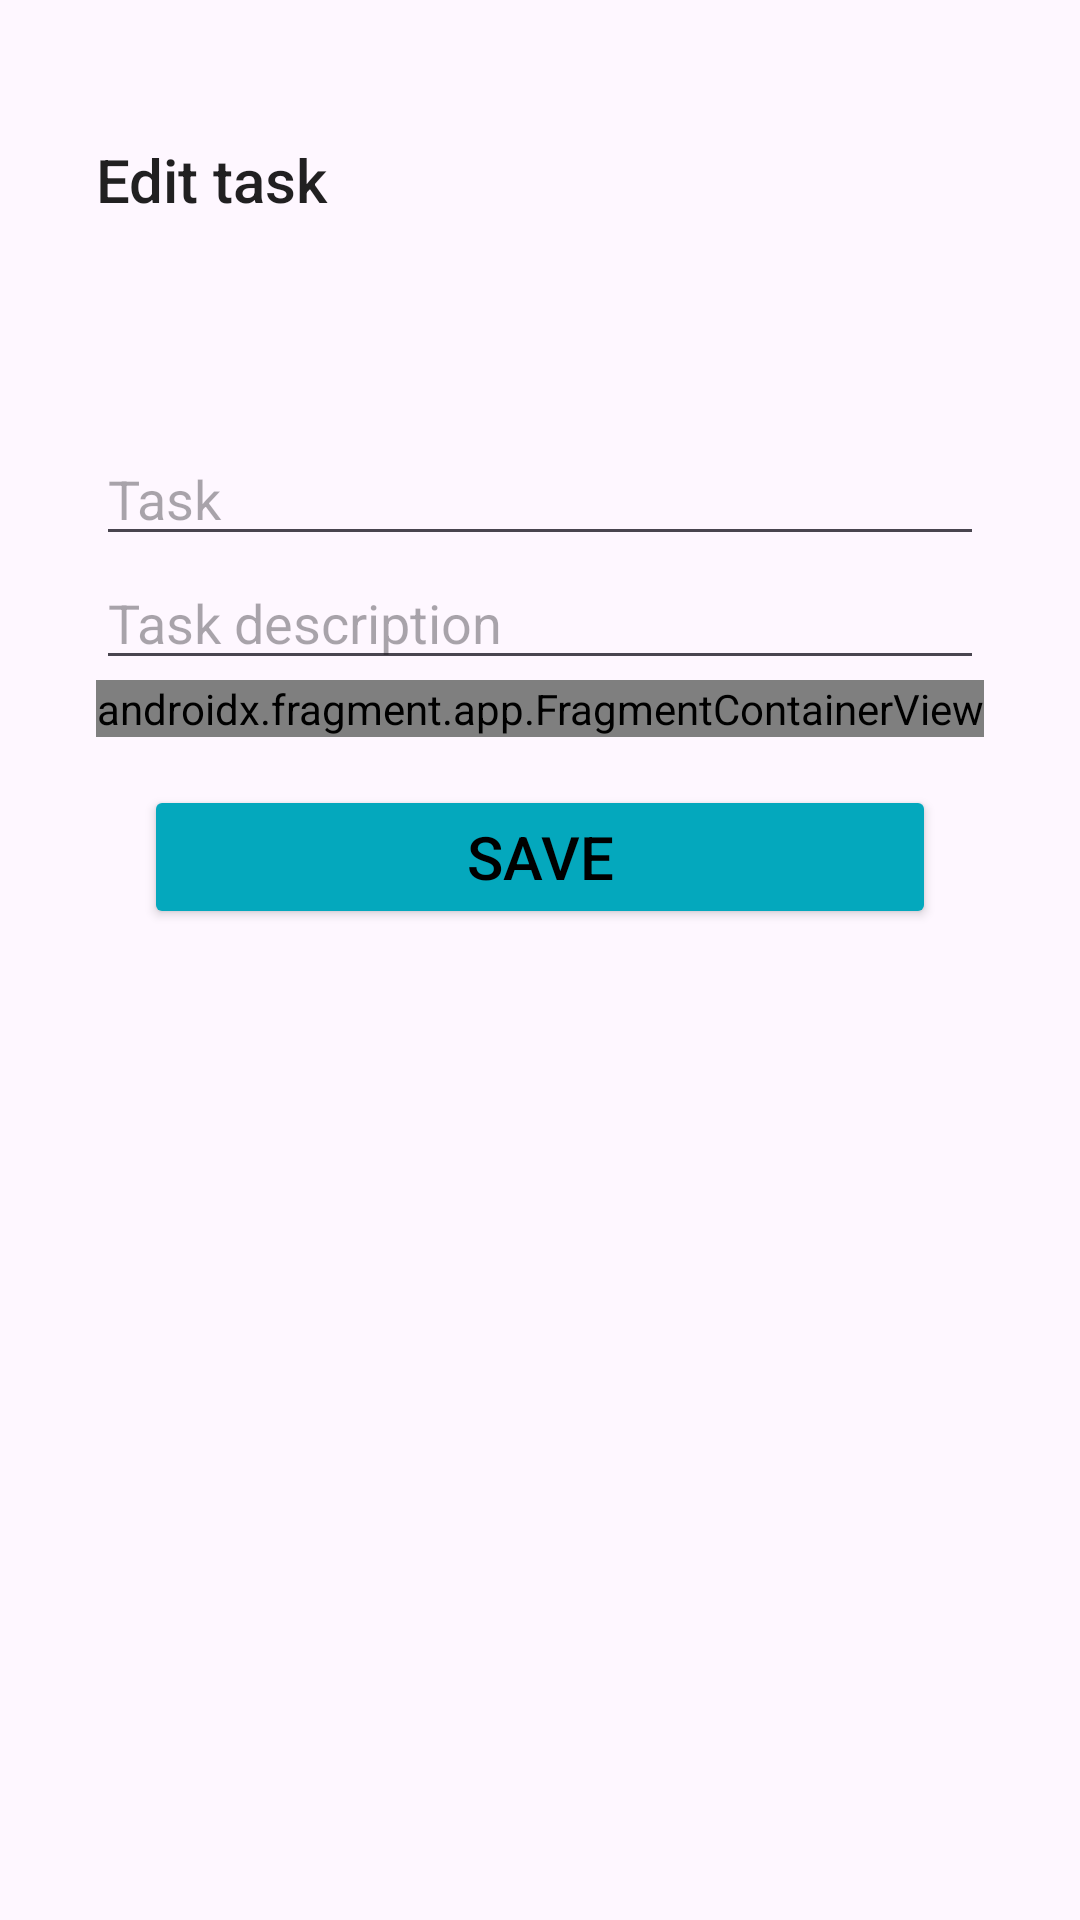

Reconstruct the res/layout file that produces this screen, plus the resources it refers to.
<!-- AndroidManifest.xml: application theme Theme.Profile -->
<!-- res/layout/activity_task_edit.xml -->
<?xml version="1.0" encoding="utf-8"?>
<androidx.constraintlayout.widget.ConstraintLayout xmlns:android="http://schemas.android.com/apk/res/android"
    xmlns:app="http://schemas.android.com/apk/res-auto"
    xmlns:tools="http://schemas.android.com/tools"
    android:id="@+id/main"
    android:layout_width="match_parent"
    android:layout_height="match_parent"
    tools:context=".Task_edit">

    <com.google.android.material.appbar.AppBarLayout
        android:id="@+id/appBar_layout"
        android:layout_width="match_parent"
        android:layout_height="wrap_content"
        android:padding="16sp"
        app:layout_constraintTop_toTopOf="parent"
        app:layout_constraintEnd_toEndOf="parent"
        app:layout_constraintStart_toStartOf="parent"
        android:theme="@style/Theme.AppCompat.DayNight.DarkActionBar">

        <androidx.appcompat.widget.Toolbar
            app:title="@string/ETask"
            android:layout_marginTop="16sp"
            android:layout_width="match_parent"
            android:layout_height="wrap_content">

            <ImageView
                android:id="@+id/btnLogout"
                android:layout_width="wrap_content"
                android:layout_height="wrap_content"
                android:src="@drawable/logout_24px"
                android:layout_marginRight="8dp"
                android:layout_gravity="end"
                />

            <ImageView
                android:id="@+id/btnHome"
                android:layout_width="wrap_content"
                android:layout_height="wrap_content"
                android:src="@drawable/home_24px"
                android:layout_gravity="end"
                android:layout_marginRight="16dp"
                />
        </androidx.appcompat.widget.Toolbar>
    </com.google.android.material.appbar.AppBarLayout>

    <androidx.appcompat.widget.LinearLayoutCompat
        android:id="@+id/layout_inputProfile"
        android:layout_width="0dp"
        android:layout_height="0dp"
        android:orientation="vertical"
        android:layout_marginTop="8dp"
        android:padding="32sp"
        app:layout_constraintTop_toBottomOf="@id/appBar_layout"
        app:layout_constraintStart_toStartOf="parent"
        app:layout_constraintEnd_toEndOf="parent"
        app:layout_constraintBottom_toBottomOf="parent">

        <EditText
            android:id="@+id/taskTitle"
            android:hint="@string/Task"
            android:layout_width="match_parent"
            android:layout_height="wrap_content"/>
        <EditText
            android:id="@+id/descriptonTask"
            android:hint="@string/DescriptionTask"
            android:layout_width="match_parent"
            android:layout_height="wrap_content"/>


        <androidx.fragment.app.FragmentContainerView
            android:id="@+id/fragment_Pick"
            android:layout_width="wrap_content"
            android:layout_height="wrap_content"
            android:name="com.devmax.fragments.PickDate"
            tools:layout="@layout/fragment_pick_date"
            app:layout_constraintTop_toBottomOf="@+id/appBar_layout"
            app:layout_constraintStart_toStartOf="parent"/>

        <Button
            android:id="@+id/btnSave"
            android:layout_width="match_parent"
            android:layout_height="wrap_content"
            android:text="@string/btnSave"
            android:textSize="20sp"
            android:layout_marginTop="16dp"
            style="@style/btn_entry"
            />
    </androidx.appcompat.widget.LinearLayoutCompat>


</androidx.constraintlayout.widget.ConstraintLayout>
<!-- res/layout/fragment_pick_date.xml (included above) -->
<LinearLayout xmlns:android="http://schemas.android.com/apk/res/android"
    xmlns:tools="http://schemas.android.com/tools"
    android:layout_width="wrap_content"
    android:layout_height="wrap_content"
    xmlns:app="http://schemas.android.com/apk/res-auto"
    tools:context="com.devmax.fragments.PickDate"
    android:orientation="vertical">


    <LinearLayout
        android:id="@+id/inLayout_date"
        app:layout_constraintStart_toStartOf="parent"
        app:layout_constraintEnd_toEndOf="@id/inLayout_Imagdate"
        app:layout_constraintTop_toBottomOf="@id/layout_inputProfile"
        app:layout_constraintBottom_toTopOf="@+id/inLayout_time"
        android:layout_width="match_parent"
        android:layout_height="wrap_content"
        android:orientation="vertical"
        android:padding="8dp"
        android:layout_marginRight="40dp">
        <EditText
            android:id="@+id/date"
            android:hint="@string/date"
            android:layout_width="match_parent"
            android:layout_height="wrap_content"
            app:layout_constraintStart_toStartOf="@+id/btn_Date"
            android:enabled="false"
            android:layout_gravity="start"
            />
    </LinearLayout>

    <LinearLayout
        android:id="@+id/inLayout_Imagdate"
        android:layout_width="wrap_content"
        android:layout_height="wrap_content"
        android:orientation="horizontal"
        android:padding="8dp"
        app:layout_constraintBottom_toTopOf="@+id/inLayout_time"
        app:layout_constraintEnd_toEndOf="parent"
        app:layout_constraintStart_toEndOf="@id/inLayout_date"
        app:layout_constraintTop_toBottomOf="@id/descriptonTask"
        android:layout_marginTop="-50dp"
        android:layout_marginLeft="300dp">

        <ImageView
            android:id="@+id/btn_Date"
            android:layout_width="wrap_content"
            android:layout_height="wrap_content"
            android:layout_gravity="end"
            android:src="@drawable/calendar_month_24px"
            />

    </LinearLayout>

    <LinearLayout
        android:id="@+id/inLayout_time"
        app:layout_constraintStart_toStartOf="parent"
        app:layout_constraintEnd_toStartOf="@id/inLayout_Imagdate"
        app:layout_constraintTop_toBottomOf="@id/inLayout_date"
        app:layout_constraintBottom_toTopOf="@+id/btnSave"
        android:layout_width="match_parent"
        android:padding="8dp"
        android:layout_marginRight="40dp"
        android:layout_height="wrap_content"
        android:orientation="vertical">
        <EditText
            android:id="@+id/time"
            android:hint="@string/time"
            android:layout_width="match_parent"
            android:layout_height="wrap_content"
            android:enabled="false"
            />
    </LinearLayout>
    <LinearLayout
        android:id="@+id/inLayout_Imagtime"
        android:layout_width="wrap_content"
        android:layout_height="wrap_content"
        android:orientation="horizontal"
        android:padding="8dp"
        app:layout_constraintBottom_toTopOf="@+id/btnSave"
        app:layout_constraintEnd_toEndOf="parent"
        app:layout_constraintStart_toEndOf="@id/inLayout_time"
        app:layout_constraintTop_toBottomOf="@id/inLayout_Imagdate"
        android:layout_marginTop="-50dp"
        android:layout_marginLeft="300dp">

        <ImageView
            android:id="@+id/btn_Time"
            android:layout_gravity="end"
            android:layout_width="wrap_content"
            android:layout_height="wrap_content"
            android:src="@drawable/timer_24px"/>
    </LinearLayout>

</LinearLayout>
<!-- resources referenced by this layout -->
<resources>
  <string name="DescriptionTask">Task description</string>
  <string name="ETask">Edit task</string>
  <string name="Task">Task</string>
  <string name="btnSave">Save</string>
  <string name="date">Date</string>
  <string name="time">Time</string>
  <style name="btn_entry">
          <item name="colorButtonNormal">#1A6C92</item>
          <item name="backgroundTint">#04A8BD</item>
          <item name="android:textColor">@color/black</item>
          <item name="android:layout_margin">16dp</item>
  
      </style>
  <style name="Theme.Profile" parent="Base.Theme.Profile" />
  <style name="Base.Theme.Profile" parent="Theme.Material3.DayNight.NoActionBar">
          <item name="colorPrimary">#1A6C92</item>
          <item name="colorPrimaryVariant">#297495</item>
          <item name="colorOnPrimary">@color/black</item>
          <item name="colorSecondary">#04A8BD</item>
          <item name="colorSecondaryVariant">#2D99EF</item>
          <item name="colorOnSecondary">@color/black</item>
      </style>
  <!-- not gathered from this repository: default colours our renderer supplied (Android Studio template values) -->
  <color name="black">#FF000000</color>
</resources>
